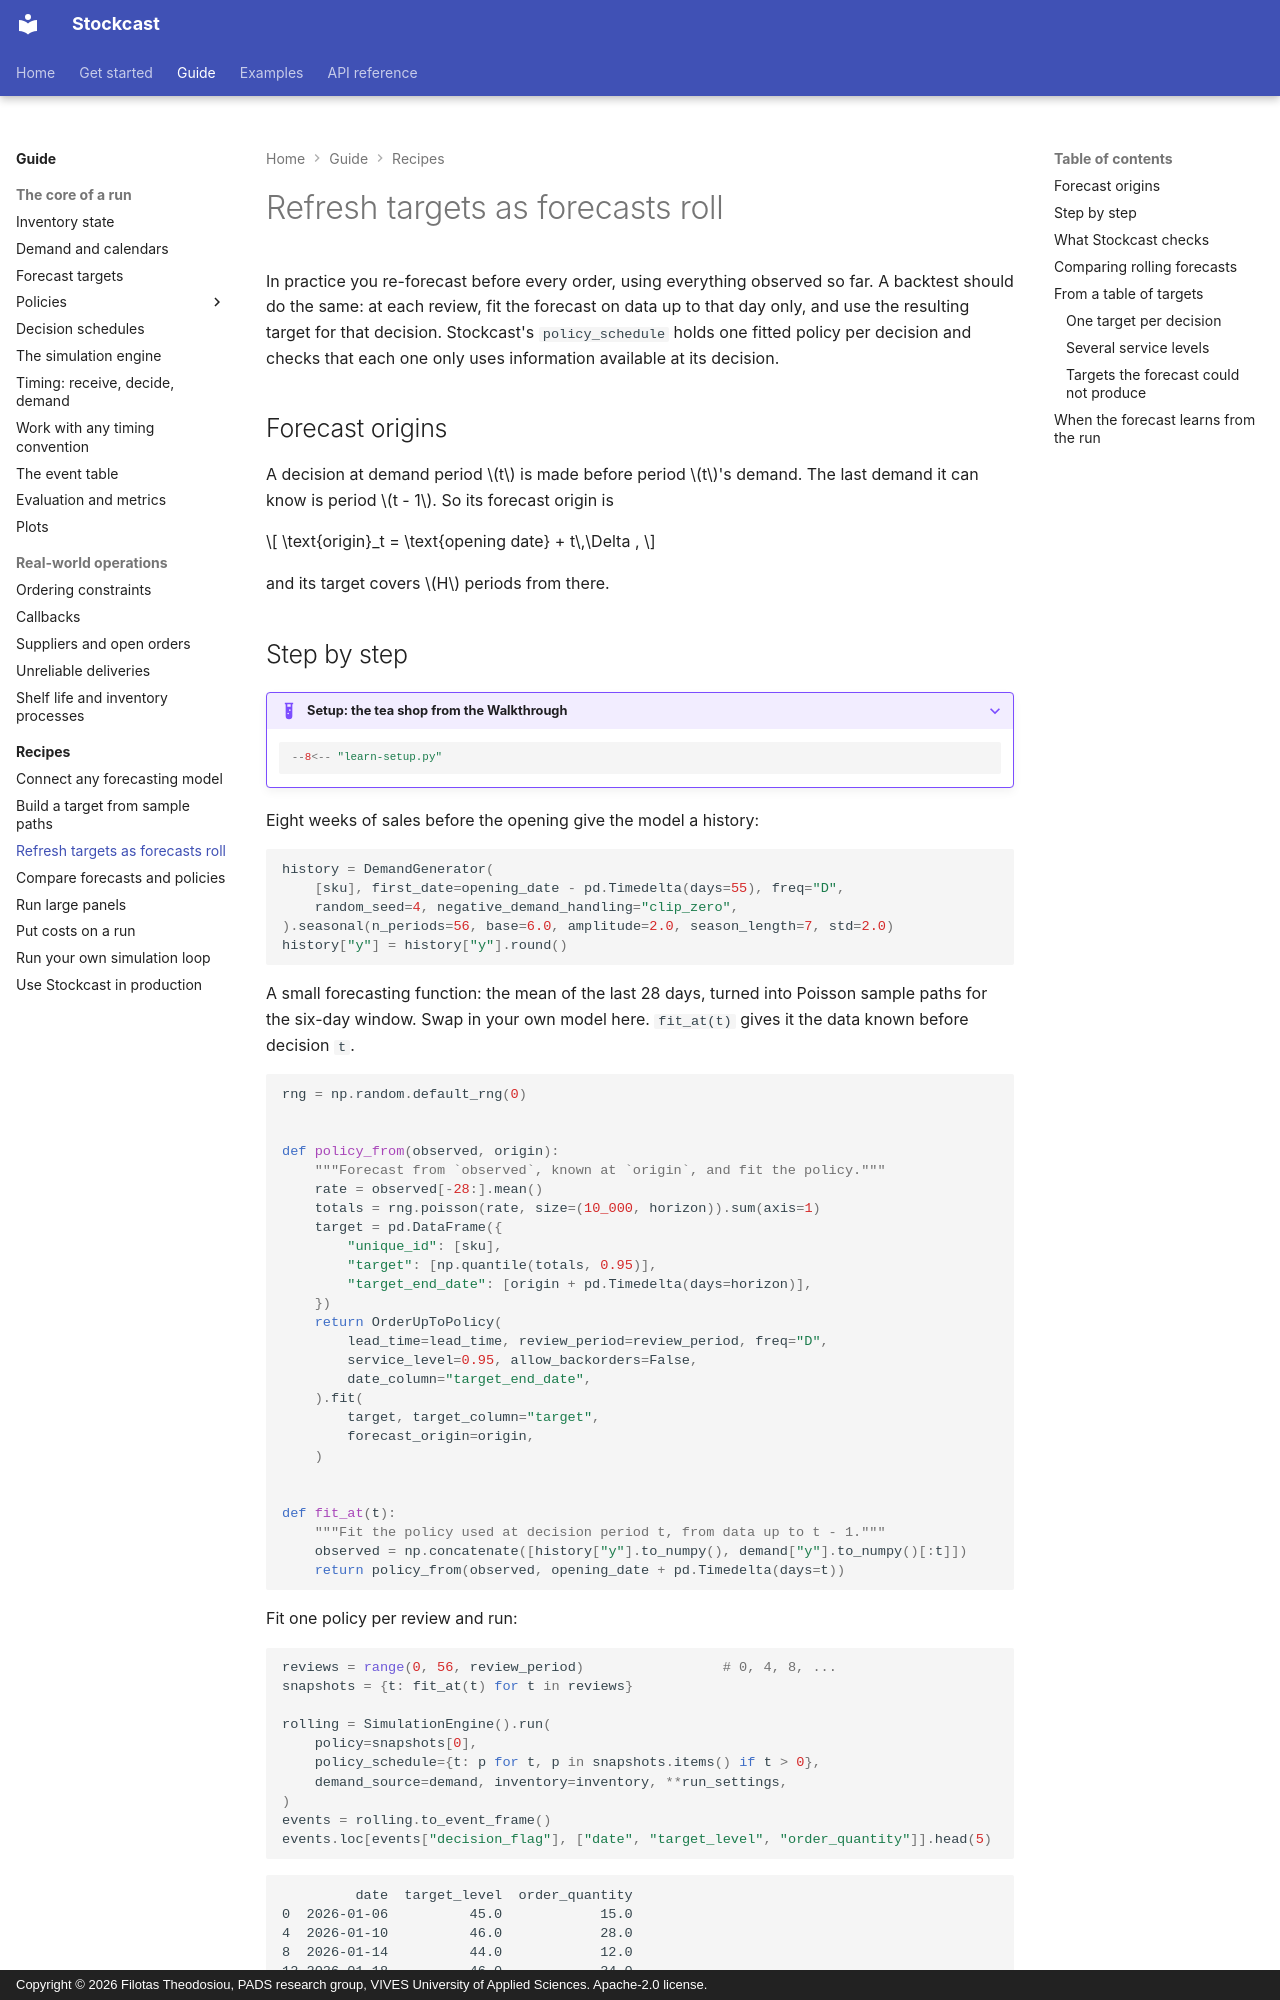

repository: FilTheo/stockcast · page: how-to/rolling-targets/index.html · generator: mkdocs · copyright: Copyright © 2026 Filotas Theodosiou, PADS research group, VIVES University of Applied Sciences. Apache-2.0 license.

# Refresh targets as forecasts roll

In practice you re-forecast before every order, using everything observed so
far. A backtest should do the same: at each review, fit the forecast on data
up to that day only, and use the resulting target for that decision. Stockcast's
`policy_schedule` holds one fitted policy per decision and checks that each
one only uses information available at its decision.

## Forecast origins

A decision at demand period $t$ is made before period $t$'s demand. The last
demand it can know is period $t - 1$. So its forecast origin is

$$
\text{origin}_t = \text{opening date} + t\,\Delta ,
$$

and its target covers $H$ periods from there.

## Step by step

??? example "Setup: the tea shop from the Walkthrough"

    ```python
    --8<-- "learn-setup.py"
    ```

Eight weeks of sales before the opening give the model a history:

```python
history = DemandGenerator(
    [sku], first_date=opening_date - pd.Timedelta(days=55), freq="D",
    random_seed=4, negative_demand_handling="clip_zero",
).seasonal(n_periods=56, base=6.0, amplitude=2.0, season_length=7, std=2.0)
history["y"] = history["y"].round()
```

A small forecasting function: the mean of the last 28 days, turned into
Poisson sample paths for the six-day window. Swap in your own model here.
`fit_at(t)` gives it the data known before decision `t`.

```python
rng = np.random.default_rng(0)


def policy_from(observed, origin):
    """Forecast from `observed`, known at `origin`, and fit the policy."""
    rate = observed[-28:].mean()
    totals = rng.poisson(rate, size=(10_000, horizon)).sum(axis=1)
    target = pd.DataFrame({
        "unique_id": [sku],
        "target": [np.quantile(totals, 0.95)],
        "target_end_date": [origin + pd.Timedelta(days=horizon)],
    })
    return OrderUpToPolicy(
        lead_time=lead_time, review_period=review_period, freq="D",
        service_level=0.95, allow_backorders=False,
        date_column="target_end_date",
    ).fit(
        target, target_column="target",
        forecast_origin=origin,
    )


def fit_at(t):
    """Fit the policy used at decision period t, from data up to t - 1."""
    observed = np.concatenate([history["y"].to_numpy(), demand["y"].to_numpy()[:t]])
    return policy_from(observed, opening_date + pd.Timedelta(days=t))
```

Fit one policy per review and run:

```python
reviews = range(0, 56, review_period)                 # 0, 4, 8, ...
snapshots = {t: fit_at(t) for t in reviews}

rolling = SimulationEngine().run(
    policy=snapshots[0],
    policy_schedule={t: p for t, p in snapshots.items() if t > 0},
    demand_source=demand, inventory=inventory, **run_settings,
)
events = rolling.to_event_frame()
events.loc[events["decision_flag"], ["date", "target_level", "order_quantity"]].head(5)
```

```text
         date  target_level  order_quantity
0  2026-01-06          45.0            15.0
4  2026-01-10          46.0            28.0
8  2026-01-14          44.0            12.0
12 2026-01-18          46.0            34.0
16 2026-01-22          44.0            15.0
```

Each review now uses its own target. The run manifest logs every update in
`run_settings["policy_update_log"]`, with the target metadata, the target
fingerprint, and the fitted levels of each snapshot.
